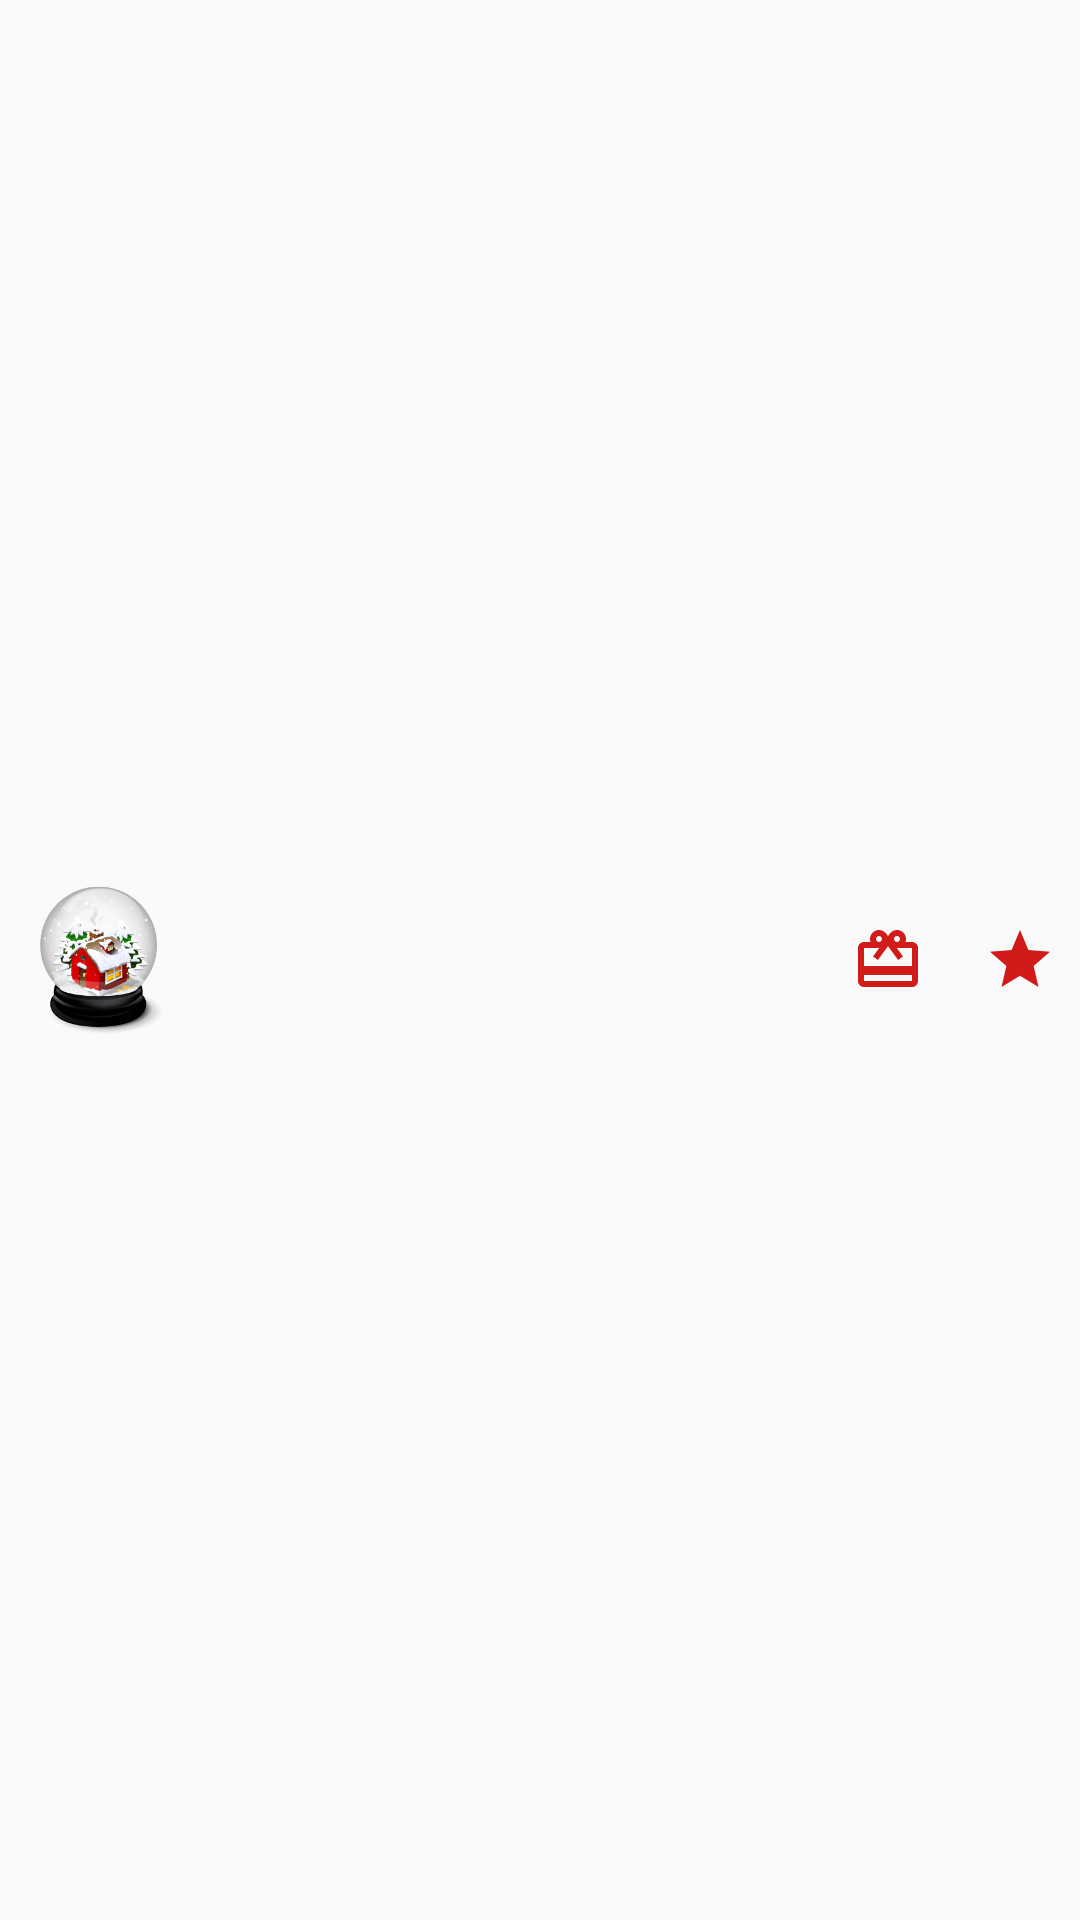

Here is an Android app screen rendered from its layout file. Give the layout XML and the strings, colors and styles it references.
<!-- AndroidManifest.xml: application theme AppTheme.NoActionBar -->
<!-- res/layout/meber_list_item_detail.xml -->
<?xml version="1.0" encoding="utf-8"?>
<android.support.constraint.ConstraintLayout xmlns:android="http://schemas.android.com/apk/res/android"
    xmlns:app="http://schemas.android.com/apk/res-auto"
    android:layout_width="match_parent"
    android:layout_height="wrap_content"
    android:layout_margin="10dp"
    android:orientation="horizontal">

    <ImageView
        android:id="@+id/member_image"
        android:layout_width="50dp"
        android:layout_height="50dp"
        android:layout_marginStart="8dp"
        android:contentDescription="@string/member_image"
        android:src="@drawable/christmas_house"
        app:layout_constraintBottom_toBottomOf="parent"
        app:layout_constraintStart_toStartOf="parent"
        app:layout_constraintTop_toTopOf="parent" />

    <TextView
        android:id="@+id/nickname"
        android:layout_width="wrap_content"
        android:layout_height="wrap_content"
        android:layout_marginStart="20dp"
        android:textSize="20sp"
        app:layout_constraintBottom_toBottomOf="parent"
        app:layout_constraintStart_toEndOf="@+id/member_image"
        app:layout_constraintTop_toTopOf="parent" />

    <LinearLayout
        android:layout_width="wrap_content"
        android:layout_height="wrap_content"
        android:layout_marginBottom="8dp"
        android:layout_marginEnd="8dp"
        android:layout_marginTop="8dp"
        android:orientation="horizontal"
        app:layout_constraintBottom_toBottomOf="parent"
        app:layout_constraintEnd_toEndOf="parent"
        app:layout_constraintTop_toTopOf="parent">

        <ImageView
            android:id="@+id/present"
            android:layout_width="wrap_content"
            android:layout_height="wrap_content"
            android:layout_marginEnd="20dp"
            android:contentDescription="@string/present"
            android:src="@drawable/ic_redeem_black_24dp" />

        <ImageView
            android:id="@+id/admin"
            android:layout_width="wrap_content"
            android:layout_height="wrap_content"
            android:contentDescription="@string/admin"
            android:src="@drawable/ic_star_black_24dp" />

    </LinearLayout>


</android.support.constraint.ConstraintLayout>
<!-- resources referenced by this layout -->
<resources>
  <!-- drawable christmas_house: png bitmap (drawable, 50754 bytes) -->
  <!-- drawable ic_redeem_black_24dp (drawable) -->
  <vector xmlns:android="http://schemas.android.com/apk/res/android"
      android:width="24dp"
      android:height="24dp"
      android:viewportHeight="24.0"
      android:viewportWidth="24.0">
      <path
          android:fillColor="#d11b1b"
          android:pathData="M20,6h-2.18c0.11,-0.31 0.18,-0.65 0.18,-1 0,-1.66 -1.34,-3 -3,-3 -1.05,0 -1.96,0.54 -2.5,1.35l-0.5,0.67 -0.5,-0.68C10.96,2.54 10.05,2 9,2 7.34,2 6,3.34 6,5c0,0.35 0.07,0.69 0.18,1L4,6c-1.11,0 -1.99,0.89 -1.99,2L2,19c0,1.11 0.89,2 2,2h16c1.11,0 2,-0.89 2,-2L22,8c0,-1.11 -0.89,-2 -2,-2zM15,4c0.55,0 1,0.45 1,1s-0.45,1 -1,1 -1,-0.45 -1,-1 0.45,-1 1,-1zM9,4c0.55,0 1,0.45 1,1s-0.45,1 -1,1 -1,-0.45 -1,-1 0.45,-1 1,-1zM20,19L4,19v-2h16v2zM20,14L4,14L4,8h5.08L7,10.83 8.62,12 11,8.76l1,-1.36 1,1.36L15.38,12 17,10.83 14.92,8L20,8v6z" />
  </vector>
  <!-- drawable ic_star_black_24dp (drawable) -->
  <vector xmlns:android="http://schemas.android.com/apk/res/android"
      android:width="24dp"
      android:height="24dp"
      android:viewportHeight="24.0"
      android:viewportWidth="24.0">
      <path
          android:fillColor="#d11b1b"
          android:pathData="M12,17.27L18.18,21l-1.64,-7.03L22,9.24l-7.19,-0.61L12,2 9.19,8.63 2,9.24l5.46,4.73L5.82,21z" />
  </vector>
  <string name="admin">admin</string>
  <string name="member_image">member image</string>
  <string name="present">present</string>
  <style name="AppTheme.NoActionBar">
          <item name="colorAccent">@color/colorAccent</item>
          <item name="windowActionBar">false</item>
          <item name="windowNoTitle">true</item>
          <item name="colorPrimaryDark">@color/mainAppColorDarker</item>
          <item name="android:actionBarStyle">@style/ActionBarStyle</item>
      </style>
  <color name="colorAccent">#d11b1b</color>
  <color name="mainAppColorDarker">#8f1212</color>
  <style name="ActionBarStyle" parent="Widget.AppCompat.Light.ActionBar.Solid">
          <item name="android:titleTextStyle">@style/ToolbarTitleTextAppearance</item>
          <item name="colorControlNormal">@android:color/white</item>
      </style>
  <style name="ToolbarTitleTextAppearance" parent="android:TextAppearance">
          <item name="fontPath">fonts/Sail-Regular.otf</item>
      </style>
</resources>
